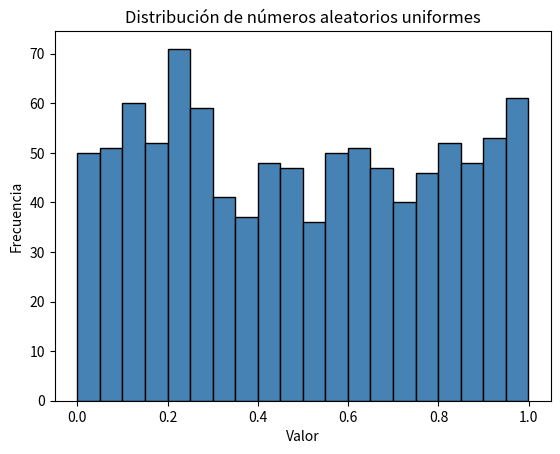
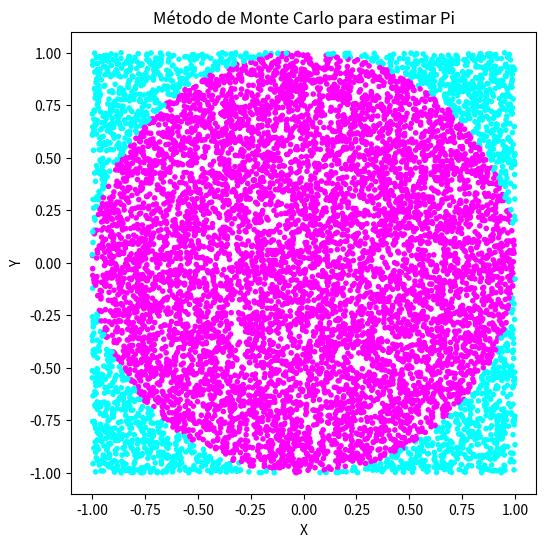

Python code for these plots, in order:
# Paso 1: Importar librerías y generar números aleatorios

import numpy as np
import matplotlib.pyplot as plt

# Generar 1000 números aleatorios entre 0 y 1
numeros_aleatorios = np.random.rand(1000)

print("Primeros 10 números generados:")
print(numeros_aleatorios[:10])

# Visualizar la distribución con un histograma
plt.hist(numeros_aleatorios, bins=20, color='steelblue', edgecolor='black')
plt.title("Distribución de números aleatorios uniformes")
plt.xlabel("Valor")
plt.ylabel("Frecuencia")
plt.show()

# Paso 1: Definir el número de puntos a generar
num_points = 10000

# Paso 2: Generar coordenadas (x, y) aleatorias entre -1 y 1
x_points = np.random.uniform(-1, 1, num_points)
y_points = np.random.uniform(-1, 1, num_points)

# Paso 3: Calcular la distancia de cada punto al origen (0,0)
distances = np.sqrt(x_points**2 + y_points**2)

# Paso 4: Contar los puntos que están dentro del círculo de radio 1
inside_circle = distances <= 1
num_inside_circle = np.sum(inside_circle)


# Paso 5: Aproximar el valor de pi usando la proporción de puntos dentro del círculo
pi_approx = (num_inside_circle / num_points) * 4
print("Aproximación de Pi:", pi_approx)

# Paso 6: Visualización
plt.figure(figsize=(6, 6))
plt.scatter(x_points, y_points, c=inside_circle, cmap='cool', marker='.')
plt.title("Método de Monte Carlo para estimar Pi")
plt.xlabel("X")
plt.ylabel("Y")
plt.show()


# Paso 1: Definir la función objetivo y la función de peso
def target_function(x):
    return np.exp(-x**2) # Distribución Gaussiana como función objetivo

def importance_distribution(x):
    return 1 / (1 + x**2) # Distribución de Cauchy como función de muestreo

# Paso 2: Generar muestras de la distribución de muestreo
num_samples = 1000

samples = np.random.standard_cauchy(num_samples)

# Paso 3: Calcular los pesos y la estimación de la esperanza
weights = target_function(samples) / importance_distribution(samples) 
estimate = np.mean(weights)

print("Estimación de la esperanza con muestreo de importancia:", estimate)


# Paso 1: Definir la función a optimizar
def objective_function(x, y):
    return np.sin(x) * np.cos(y) * np.exp(-(x**2 + y**2) / 10)

# Paso 2: Generar un conjunto de puntos aleatorios en el espacio de búsqueda
num_points = 10000
x_points = np.random.uniform(-5, 5, num_points)
y_points = np.random.uniform(-5, 5, num_points)

# Paso 3: Evaluar la función en cada punto y encontrar el valor máximo
values = objective_function(x_points, y_points)
max_value = np.max(values)
max_point = (x_points[np.argmax(values)], y_points[np.argmax(values)])

print("Valor máximo:", max_value) 
print("Punto de máxima función:", max_point)
